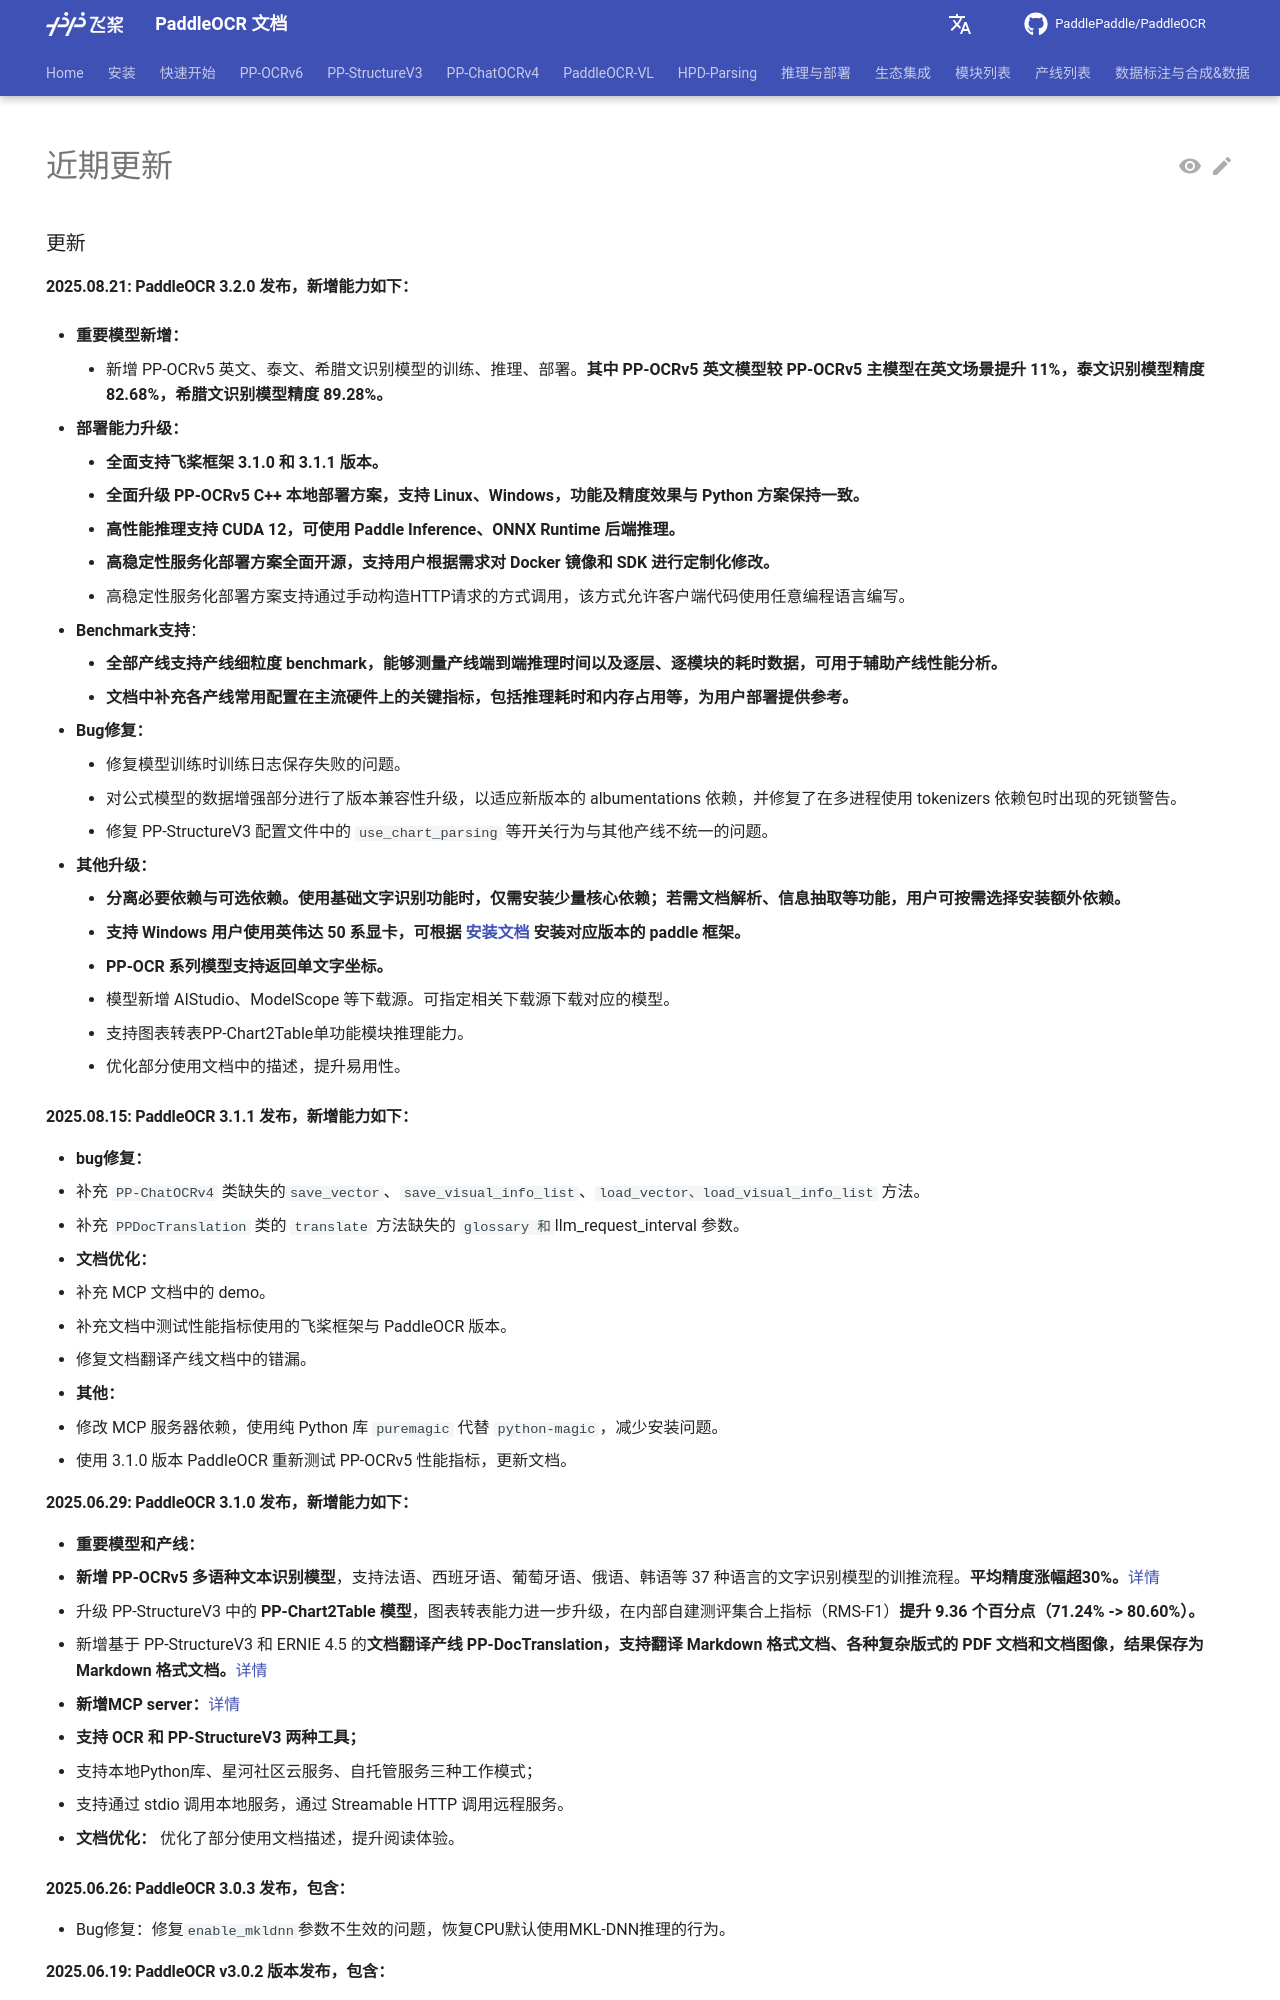

repository: KyleWhyet/dsh-u-20261026-paddlepaddle__paddleocr · page: main/update/update.html · generator: mkdocs

---
comments: true
hide:
  - navigation
  - toc
---

### 更新

#### 2025.08.21: **PaddleOCR 3.2.0** 发布，新增能力如下：

- **重要模型新增：**
    - 新增 PP-OCRv5 英文、泰文、希腊文识别模型的训练、推理、部署。**其中 PP-OCRv5 英文模型较 PP-OCRv5 主模型在英文场景提升 11%，泰文识别模型精度 82.68%，希腊文识别模型精度 89.28%。**

- **部署能力升级：**
    - **全面支持飞桨框架 3.1.0 和 3.1.1 版本。**
    - **全面升级 PP-OCRv5 C++ 本地部署方案，支持 Linux、Windows，功能及精度效果与 Python 方案保持一致。**
    - **高性能推理支持 CUDA 12，可使用 Paddle Inference、ONNX Runtime 后端推理。**
    - **高稳定性服务化部署方案全面开源，支持用户根据需求对 Docker 镜像和 SDK 进行定制化修改。**
    - 高稳定性服务化部署方案支持通过手动构造HTTP请求的方式调用，该方式允许客户端代码使用任意编程语言编写。

- **Benchmark支持**：
    - **全部产线支持产线细粒度 benchmark，能够测量产线端到端推理时间以及逐层、逐模块的耗时数据，可用于辅助产线性能分析。**
    - **文档中补充各产线常用配置在主流硬件上的关键指标，包括推理耗时和内存占用等，为用户部署提供参考。**

- **Bug修复：**
    - 修复模型训练时训练日志保存失败的问题。
    - 对公式模型的数据增强部分进行了版本兼容性升级，以适应新版本的 albumentations 依赖，并修复了在多进程使用 tokenizers 依赖包时出现的死锁警告。
    - 修复 PP-StructureV3 配置文件中的 `use_chart_parsing` 等开关行为与其他产线不统一的问题。

- **其他升级：**
    - **分离必要依赖与可选依赖。使用基础文字识别功能时，仅需安装少量核心依赖；若需文档解析、信息抽取等功能，用户可按需选择安装额外依赖。**
    - **支持 Windows 用户使用英伟达 50 系显卡，可根据 [安装文档](../version3.x/installation.md) 安装对应版本的 paddle 框架。**
    - **PP-OCR 系列模型支持返回单文字坐标。**
    - 模型新增 AIStudio、ModelScope 等下载源。可指定相关下载源下载对应的模型。
    - 支持图表转表PP-Chart2Table单功能模块推理能力。
    - 优化部分使用文档中的描述，提升易用性。

#### 2025.08.15: **PaddleOCR 3.1.1** 发布，新增能力如下：

- **bug修复：**
  - 补充 `PP-ChatOCRv4` 类缺失的`save_vector`、`save_visual_info_list`、`load_vector、load_visual_info_list` 方法。
  - 补充 `PPDocTranslation` 类的 `translate` 方法缺失的 `glossary 和 `llm_request_interval 参数。

- **文档优化：**
  - 补充 MCP 文档中的 demo。
  - 补充文档中测试性能指标使用的飞桨框架与 PaddleOCR 版本。
  - 修复文档翻译产线文档中的错漏。

- **其他：**
  - 修改 MCP 服务器依赖，使用纯 Python 库 `puremagic` 代替 `python-magic`，减少安装问题。
  - 使用 3.1.0 版本 PaddleOCR 重新测试 PP-OCRv5 性能指标，更新文档。

#### 2025.06.29: **PaddleOCR 3.1.0** 发布，新增能力如下：

- **重要模型和产线：**
  - **新增 PP-OCRv5 多语种文本识别模型**，支持法语、西班牙语、葡萄牙语、俄语、韩语等 37 种语言的文字识别模型的训推流程。**平均精度涨幅超30%。**[详情](https://paddlepaddle.github.io/PaddleOCR/latest/version3.x/algorithm/PP-OCRv5/PP-OCRv5_multi_languages.html)
  - 升级 PP-StructureV3 中的 **PP-Chart2Table 模型**，图表转表能力进一步升级，在内部自建测评集合上指标（RMS-F1）**提升 9.36 个百分点（71.24% -> 80.60%）。**
  - 新增基于 PP-StructureV3 和 ERNIE 4.5 的**文档翻译产线 PP-DocTranslation，支持翻译 Markdown 格式文档、各种复杂版式的 PDF 文档和文档图像，结果保存为 Markdown 格式文档。**[详情](https://paddlepaddle.github.io/PaddleOCR/latest/version3.x/pipeline_usage/PP-DocTranslation.html)

- **新增MCP server：**[详情](https://paddlepaddle.github.io/PaddleOCR/latest/version3.x/integrations/mcp_server.html)
  - **支持 OCR 和 PP-StructureV3 两种工具；**
  - 支持本地Python库、星河社区云服务、自托管服务三种工作模式；
  - 支持通过 stdio 调用本地服务，通过 Streamable HTTP 调用远程服务。

- **文档优化：** 优化了部分使用文档描述，提升阅读体验。

#### 2025.06.26: **PaddleOCR 3.0.3** 发布，包含：
- Bug修复：修复`enable_mkldnn`参数不生效的问题，恢复CPU默认使用MKL-DNN推理的行为。


#### **2025.06.19: PaddleOCR v3.0.2 版本发布，包含：**

- **功能新增：**
    - 模型默认下载源从`BOS`改为`HuggingFace`，同时也支持用户通过更改环境变量`PADDLE_PDX_MODEL_SOURCE`为`BOS`，将模型下载源设置为百度云对象存储BOS。
    - PP-OCRv5、PP-StructureV3、PP-ChatOCRv4等pipeline新增C++、Java、Go、C#、Node.js、PHP 6种语言的服务调用示例。
    - 优化PP-StructureV3产线中版面分区排序算法，对复杂竖版版面排序逻辑进行完善，进一步提升了复杂版面排序效果。
    - 优化模型选择逻辑，当指定语言、未指定模型版本时，自动选择支持该语言的最新版本的模型。 @timminator
    -  为MKL-DNN缓存大小设置默认上界，防止缓存无限增长。同时，支持用户配置缓存容量。@timminator 
    - 更新高性能推理默认配置，支持Paddle MKL-DNN加速。优化高性能推理自动配置逻辑，支持更智能的配置选择。
    - 调整默认设备获取逻辑，考虑环境中安装的Paddle框架对计算设备的实际支持情况，使程序行为更符合直觉。
    - 新增PP-OCRv5的Android端示例，[详情](https://paddlepaddle.github.io/PaddleOCR/latest/version3.x/inference_deployment/cross_platform/on_device_deployment.html)。

- **Bug修复：**
    - 修复PP-StructureV3部分CLI参数不生效的问题。
    - 修复部分情况下`export_paddlex_config_to_yaml`无法正常工作的问题。
    - 修复save_path实际行为与文档描述不符的问题。
    - 修复基础服务化部署在使用MKL-DNN时可能出现的多线程错误。
    - 修复Latex-OCR模型的图像预处理的通道顺序错误。
    - 修复文本识别模块保存可视化图像的通道顺序错误。
    - 修复PP-StructureV3中表格可视化结果通道顺序错误。
    - 修复PP-StructureV3产线中极特殊的情况下，计算overlap_ratio时，变量溢出问题。

- **文档优化：**
    - 更新文档中对`enable_mkldnn`参数的说明，使其更准确地描述程序的实际行为。
    - 修复文档中对`lang`和`ocr_version`参数描述的错误。
    - 补充通过CLI导出产线配置文件的说明。
    - 修复PP-OCRv5性能数据表格中的列缺失问题。
    - 润色PP-StructureV3在不同配置下的benchmark指标。

- **其他：**
    - 放松numpy、pandas等依赖的版本限制，恢复对Python 3.12的支持。
